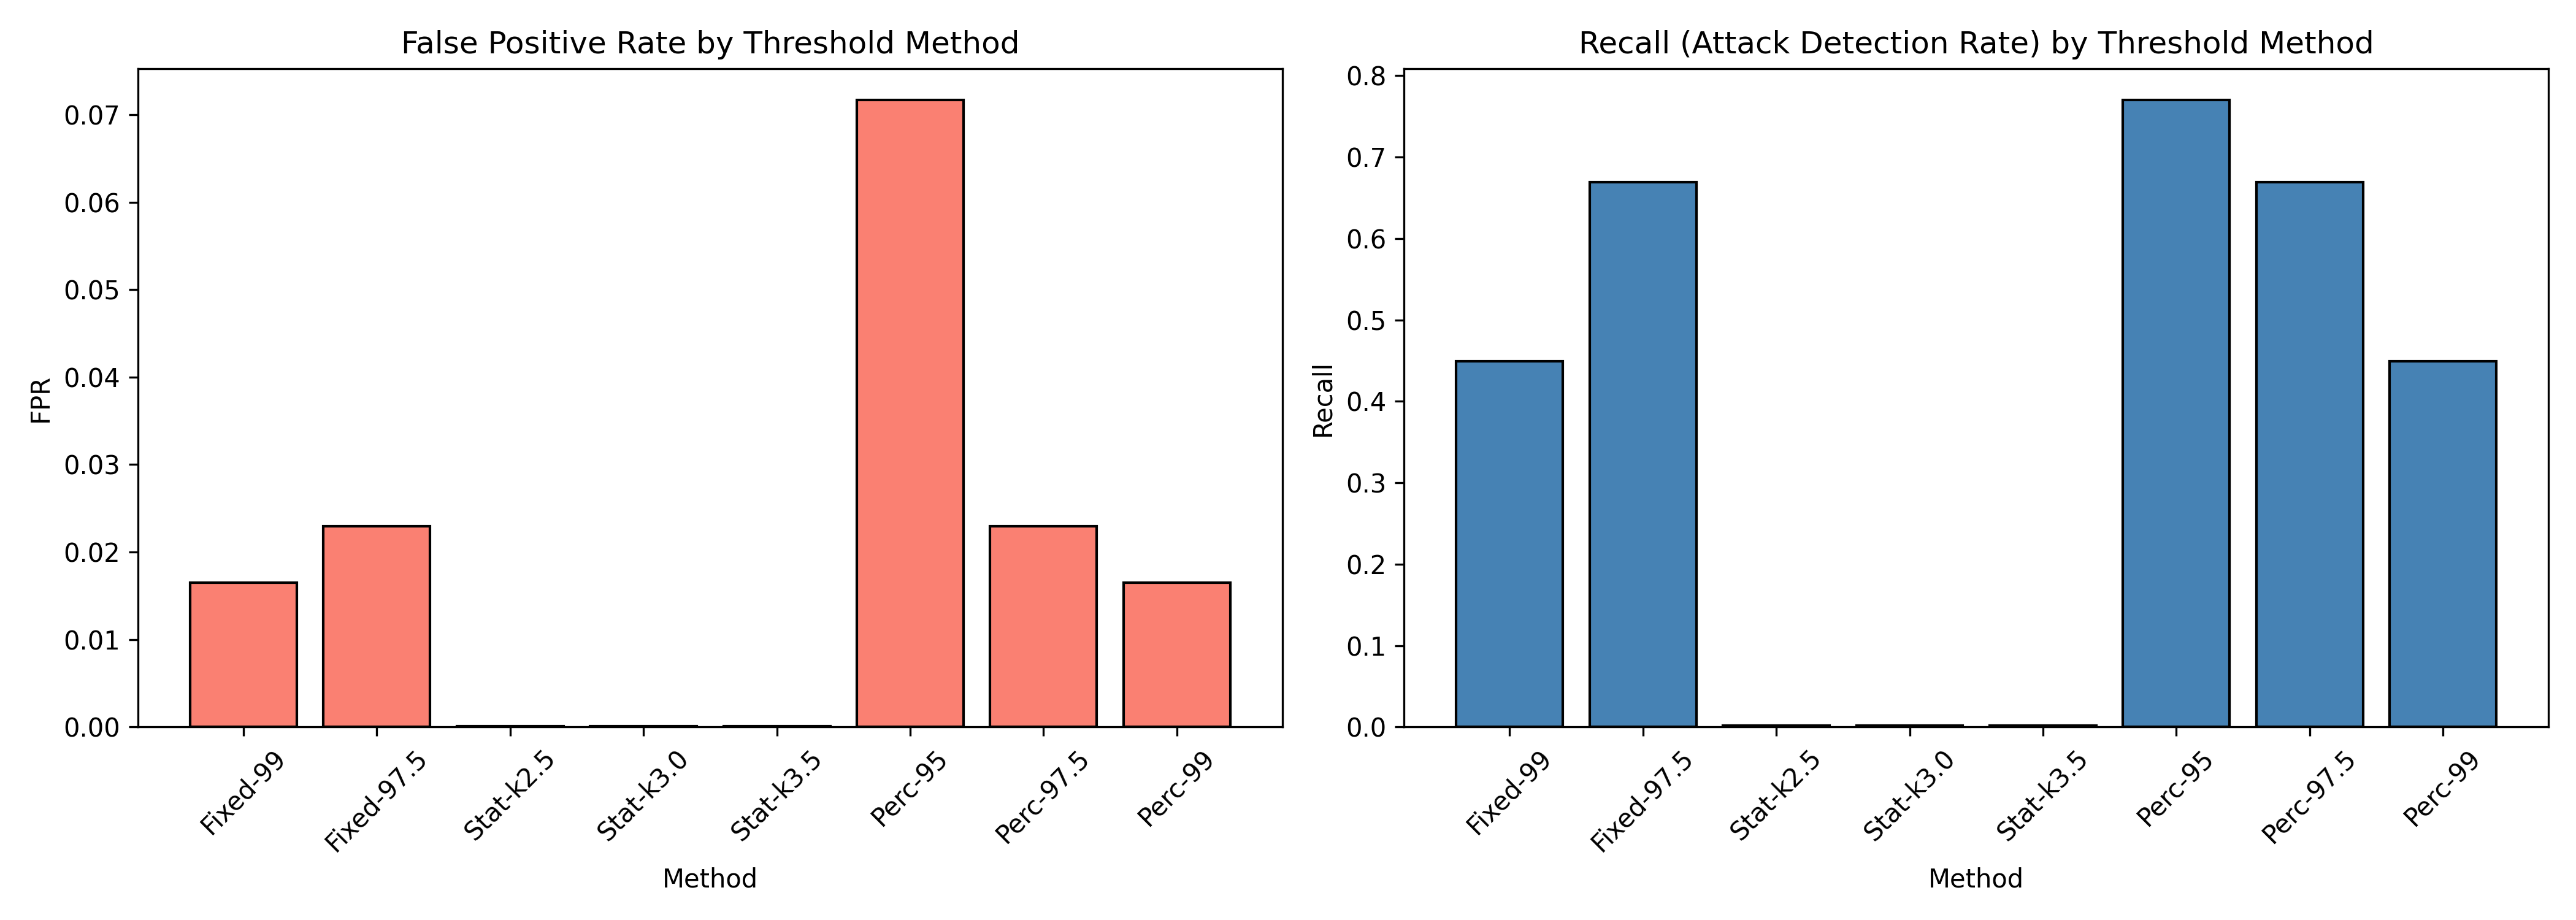

Source data for this figure (header and first rows):
method, threshold, precision, recall, f1, fpr, fnr
Fixed-99, 0.1575, 0.973, 0.449, 0.6144, 0.01648, 0.551
Fixed-97.5, 0.09972, 0.9747, 0.6688, 0.7933, 0.02296, 0.3312
Stat-k2.5, 9.635, 0.9583, 0.001792, 0.003578, 0.000103, 0.9982
Stat-k3.0, 11.56, 0.9524, 0.001558, 0.003112, 0.000103, 0.9984
Stat-k3.5, 13.48, 0.9524, 0.001558, 0.003112, 0.000103, 0.9984
Perc-95, 0.06049, 0.9342, 0.77, 0.8442, 0.07167, 0.23
Perc-97.5, 0.09972, 0.9747, 0.6688, 0.7933, 0.02296, 0.3312
Perc-99, 0.1575, 0.973, 0.449, 0.6144, 0.01648, 0.551
